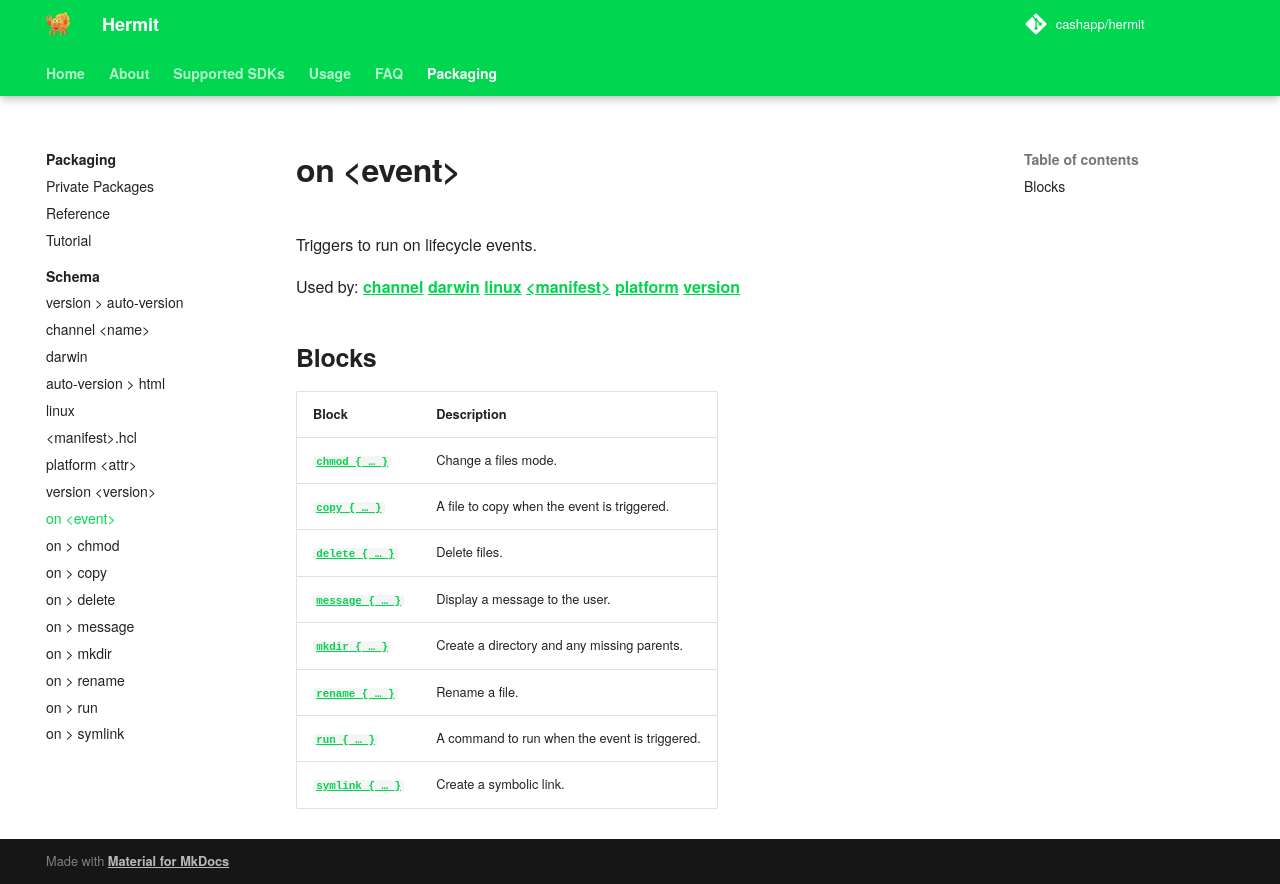

repository: cashapp/hermit · page: packaging/schema/on/index.html · generator: mkdocs

+++
title = "on <event>"
weight = 406
+++

Triggers to run on lifecycle events.

Used by: [channel](../channel#blocks) [darwin](../darwin#blocks) [linux](../linux#blocks) [&lt;manifest>](../manifest#blocks) [version](../version#blocks)


## Blocks

| Block  | Description |
|--------|-------------|
| [`chmod { … }`](../chmod) | Change a files mode. |
| [`copy { … }`](../copy) | A file to copy when the event is triggered. |
| [`message { … }`](../message) | Display a message to the user. |
| [`rename { … }`](../rename) | Rename a file. |
| [`run { … }`](../run) | A command to run when the event is triggered. |
